Dataset: spiral_augmented (GitHub, 2ai-lab/Leveraging-Handwriting-Impairment-as-an-Early-Biomarker-for-Parkinson-Disease). Classes: healthy, Parkinson.

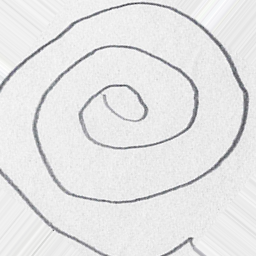
Label: Parkinson

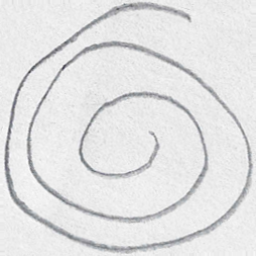
Label: healthy

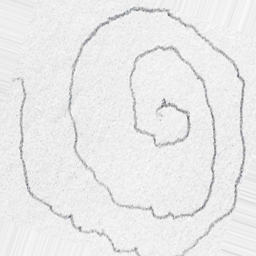
Label: Parkinson

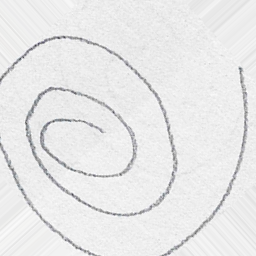
Label: healthy

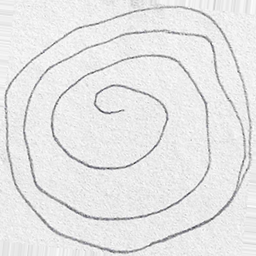
Label: Parkinson

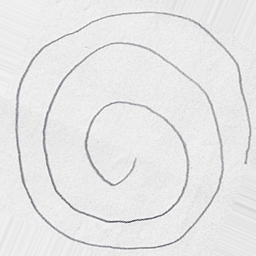
Label: healthy
